The GitHub repository anatu/CS231n-Project-2019 contains a labelled image folder "dataset-split" with 7 categories: cardboard, compost, glass, metal, paper, plastic, trash. Examples follow, each with its label.

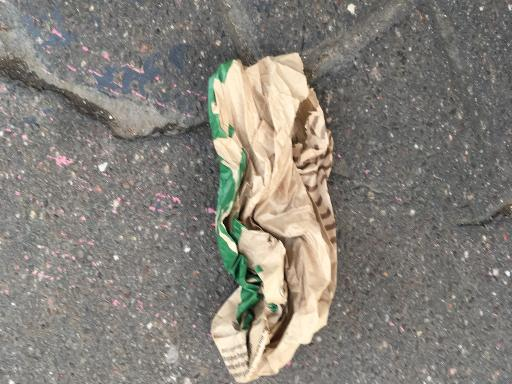
Label: paper

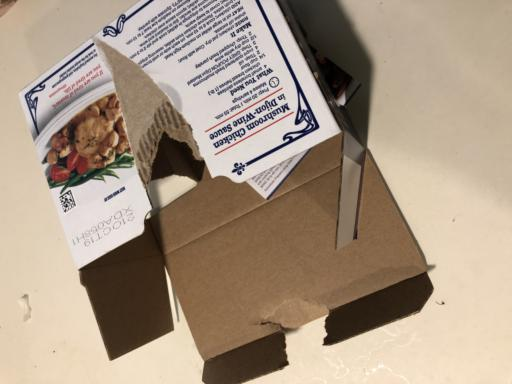
Label: cardboard

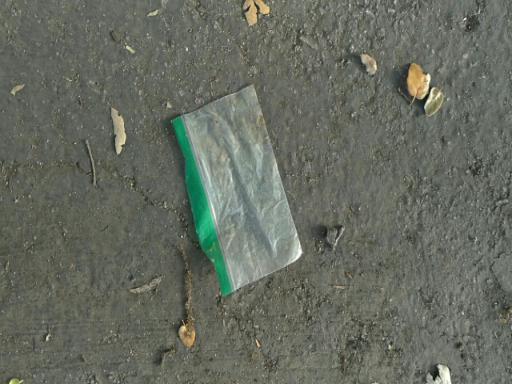
Label: trash

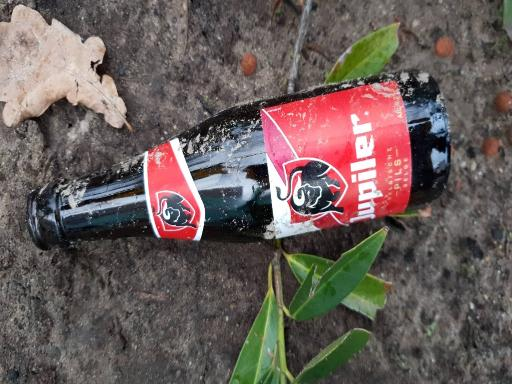
Label: glass

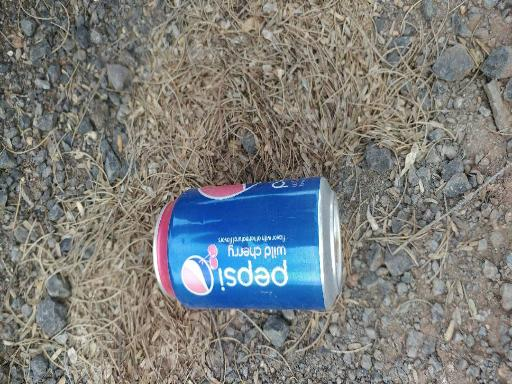
Label: metal

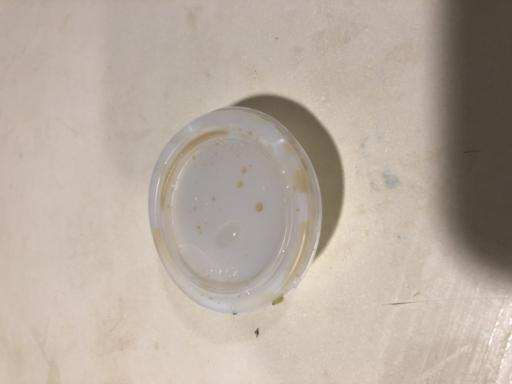
Label: plastic
